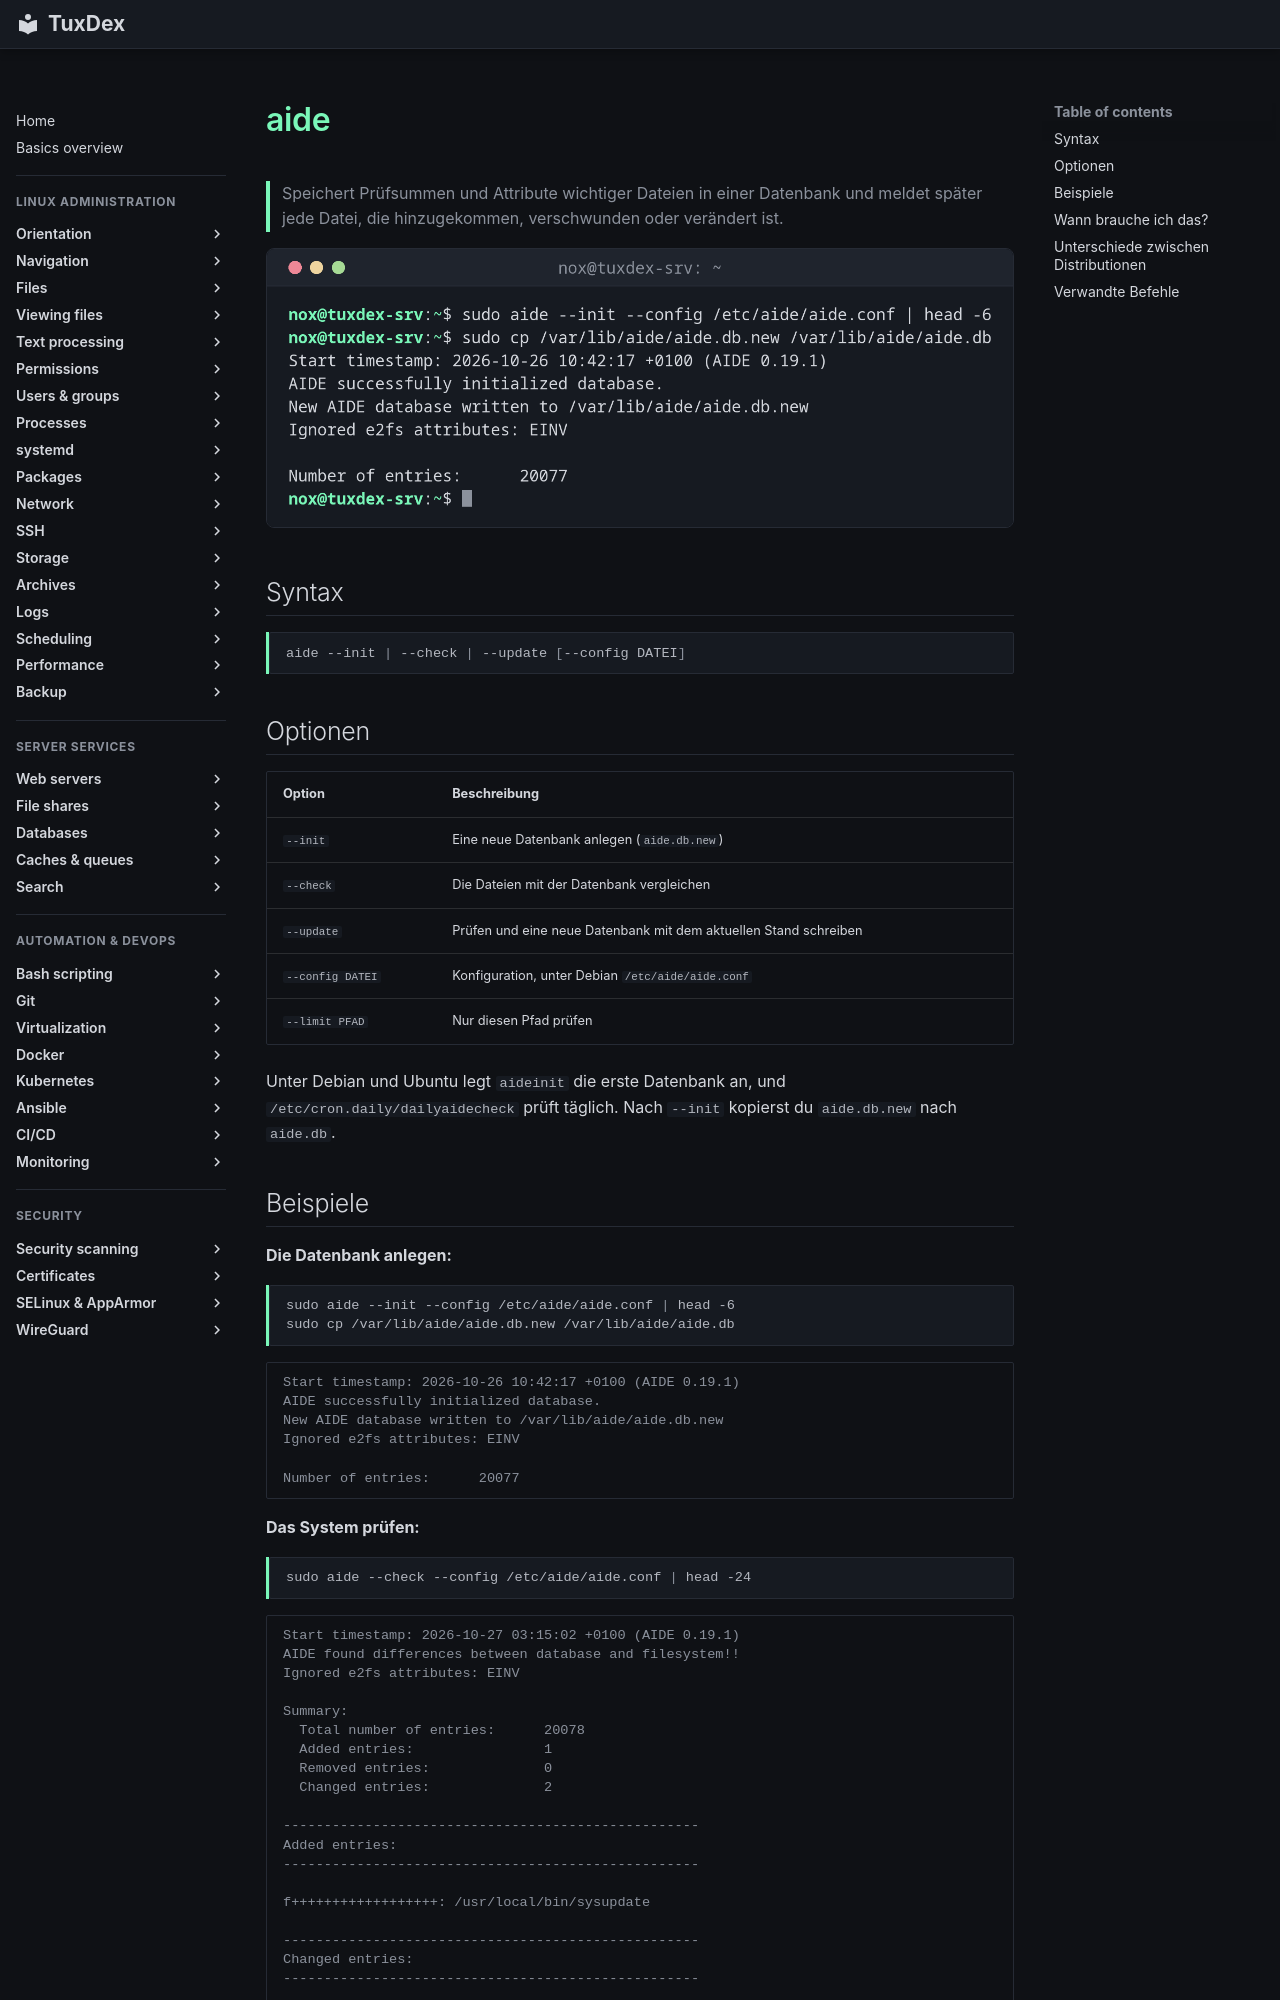

repository: Noxisan/tuxcodex · page: 23-security-scanning/aide.de/index.html · generator: mkdocs

# aide

> Speichert Prüfsummen und Attribute wichtiger Dateien in einer Datenbank und meldet später jede Datei, die hinzugekommen, verschwunden oder verändert ist.

![aide output](../assets/screenshots/23-security-scanning/aide.png)

## Syntax

```bash
aide --init | --check | --update [--config DATEI]
```

## Optionen

| Option | Beschreibung |
|--------|--------------|
| `--init` | Eine neue Datenbank anlegen (`aide.db.new`) |
| `--check` | Die Dateien mit der Datenbank vergleichen |
| `--update` | Prüfen und eine neue Datenbank mit dem aktuellen Stand schreiben |
| `--config DATEI` | Konfiguration, unter Debian `/etc/aide/aide.conf` |
| `--limit PFAD` | Nur diesen Pfad prüfen |

Unter Debian und Ubuntu legt `aideinit` die erste Datenbank an, und `/etc/cron.daily/dailyaidecheck` prüft täglich. Nach `--init` kopierst du `aide.db.new` nach `aide.db`.
